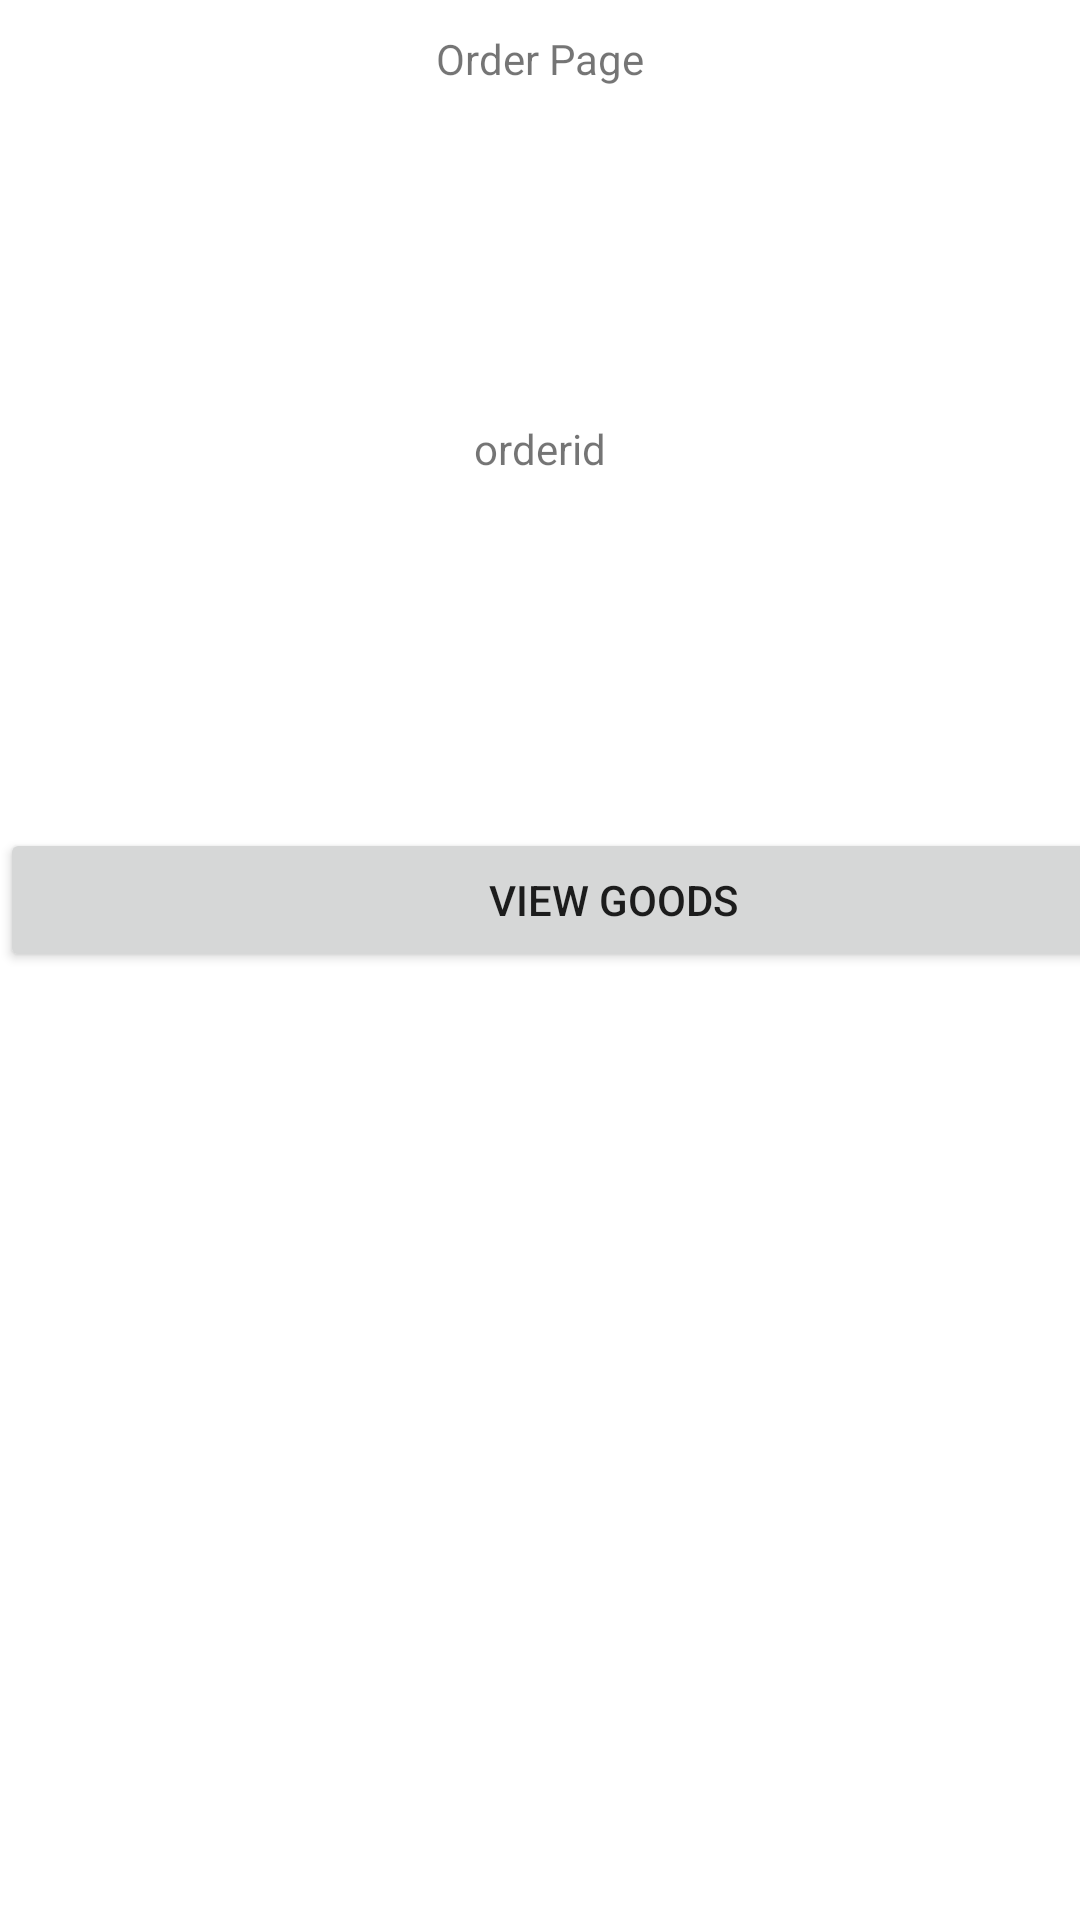

Reconstruct the res/layout file that produces this screen, plus the resources it refers to.
<!-- AndroidManifest.xml: fallback theme Theme.MaterialComponents.DayNight.NoActionBar -->
<!-- res/layout/activity_order.xml -->
<?xml version="1.0" encoding="utf-8"?>
<androidx.constraintlayout.widget.ConstraintLayout xmlns:android="http://schemas.android.com/apk/res/android"
    xmlns:app="http://schemas.android.com/apk/res-auto"
    xmlns:tools="http://schemas.android.com/tools"
    android:layout_width="match_parent"
    android:layout_height="match_parent"
    tools:context=".Order">

    <TextView
        android:id="@+id/textView5"
        android:layout_width="wrap_content"
        android:layout_height="wrap_content"
        android:layout_marginTop="10dp"
        android:text="Order Page"
        app:layout_constraintEnd_toEndOf="parent"
        app:layout_constraintHorizontal_bias="0.5"
        app:layout_constraintStart_toStartOf="parent"
        app:layout_constraintTop_toTopOf="parent" />

    <Button
        android:id="@+id/goods"
        android:layout_width="409dp"
        android:layout_height="wrap_content"
        android:layout_marginTop="117dp"
        android:text="view goods"
        app:layout_constraintTop_toBottomOf="@+id/orderid"
        tools:layout_editor_absoluteX="1dp" />

    <TextView
        android:id="@+id/orderid"
        android:layout_width="wrap_content"
        android:layout_height="wrap_content"
        android:layout_marginTop="111dp"
        android:text="orderid"
        app:layout_constraintEnd_toEndOf="parent"
        app:layout_constraintHorizontal_bias="0.5"
        app:layout_constraintStart_toStartOf="parent"
        app:layout_constraintTop_toBottomOf="@+id/textView5" />
</androidx.constraintlayout.widget.ConstraintLayout>
<!-- resources referenced by this layout -->
<resources>

</resources>
